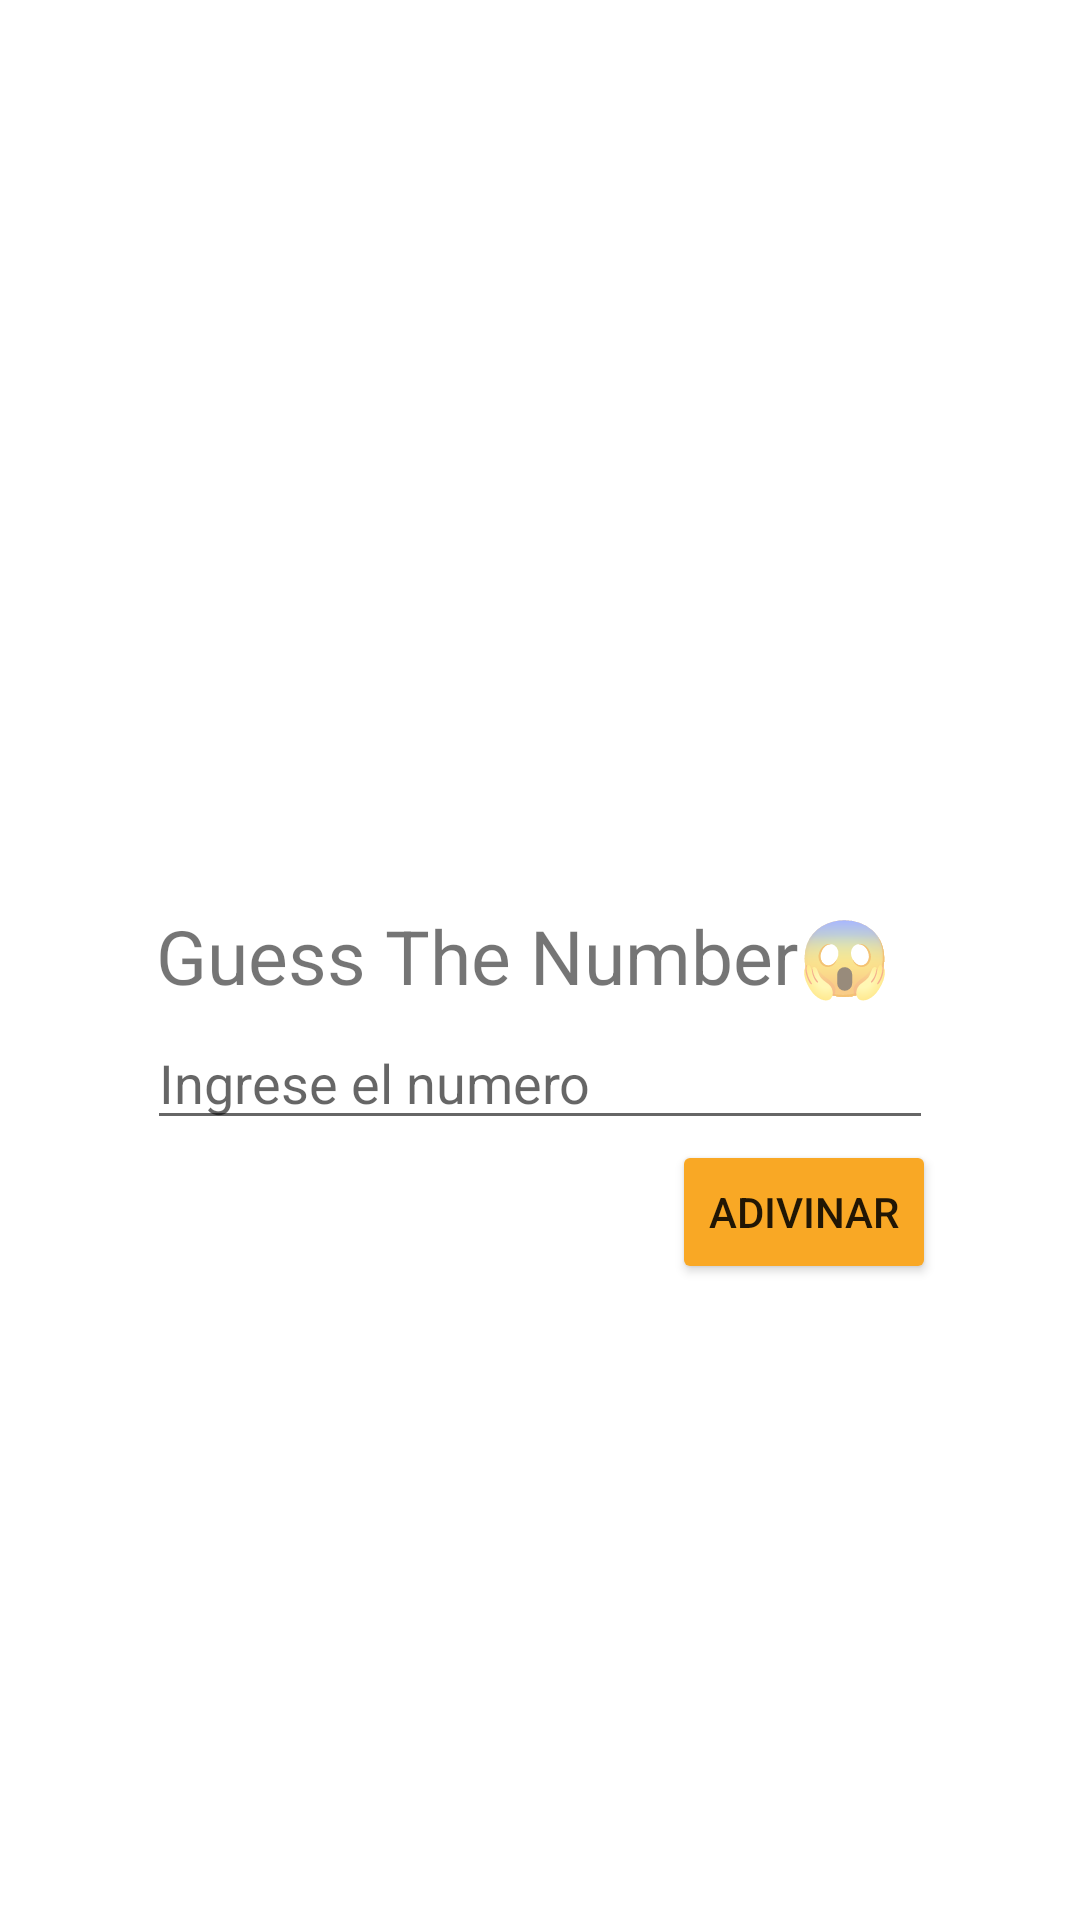

Android layout source for this screen:
<!-- AndroidManifest.xml: application theme Theme.TallerCompuMovilR -->
<!-- res/layout/game.xml -->
<?xml version="1.0" encoding="utf-8"?>
<androidx.constraintlayout.widget.ConstraintLayout xmlns:android="http://schemas.android.com/apk/res/android"
    xmlns:app="http://schemas.android.com/apk/res-auto"
    xmlns:tools="http://schemas.android.com/tools"
    android:layout_width="match_parent"
    android:layout_height="match_parent"
    tools:context=".GameActivity"

    >

    <TextView
        android:id="@+id/texto_inicial"
        android:layout_width="256dp"
        android:layout_height="37dp"
        android:text="Guess The Number😱"
        android:textSize="25sp"
        app:layout_constraintBottom_toBottomOf="parent"
        app:layout_constraintLeft_toLeftOf="parent"
        app:layout_constraintRight_toRightOf="parent"
        app:layout_constraintTop_toTopOf="parent"
        android:focusable="false"
        android:focusableInTouchMode="false"/>

    <EditText

        android:id="@+id/guessText"
        android:layout_width="0dp"
        android:layout_height="wrap_content"
        android:layout_marginHorizontal="50dp"
        android:layout_marginStart="49dp"
        android:layout_marginEnd="49dp"
        android:hint="Ingrese el numero"
        app:layout_constraintEnd_toEndOf="parent"
        android:inputType="number"
        app:layout_constraintStart_toStartOf="parent"
        app:layout_constraintTop_toBottomOf="@+id/texto_inicial" />

    <androidx.appcompat.widget.AppCompatButton
        android:id="@+id/guessButton"
        android:layout_width="wrap_content"
        android:layout_height="wrap_content"
        android:layout_marginEnd="48dp"
        android:backgroundTint="#F9A825"
        android:onClick="adivinar"
        android:text="Adivinar"
        app:layout_constraintEnd_toEndOf="parent"
        app:layout_constraintTop_toBottomOf="@+id/guessText" />

    <TextView
        android:id="@+id/textWin"
        android:layout_width="317dp"
        android:layout_height="217dp"
        android:gravity="center"

        android:text="Lo lograste el numero era "
        android:textAlignment="center"
        android:textSize="50dp"
    android:visibility="gone"
        app:layout_constraintEnd_toEndOf="parent"
        app:layout_constraintHorizontal_bias="0.372"
        app:layout_constraintStart_toStartOf="parent"
        tools:layout_editor_absoluteY="231dp" />

    <TextView
        android:id="@+id/textoIntentos"
        android:layout_width="317dp"
        android:layout_height="217dp"
        android:gravity="center"
        android:text=""
        android:visibility="gone"
        android:textAlignment="center"
        android:textSize="25dp"
        app:layout_constraintTop_toBottomOf="@+id/textWin"
        tools:layout_editor_absoluteX="45dp">

    </TextView>

    <ImageView
        android:id="@+id/awesomeFace"
        android:layout_width="307dp"
        android:layout_height="334dp"
        app:layout_constraintBottom_toBottomOf="parent"
        app:layout_constraintEnd_toEndOf="parent"
        app:layout_constraintHorizontal_bias="0.528"
        app:layout_constraintStart_toStartOf="parent"
        android:visibility="gone"
        app:srcCompat="@drawable/_52_1521528_awesome_face_pose_awesome_face" />

</androidx.constraintlayout.widget.ConstraintLayout>
<!-- resources referenced by this layout -->
<resources>
  <style name="Theme.TallerCompuMovilR" parent="Theme.MaterialComponents.DayNight.DarkActionBar">
          
          <item name="colorPrimary">@color/purple_500</item>
          <item name="colorPrimaryVariant">@color/purple_700</item>
          <item name="colorOnPrimary">@color/white</item>
          
          <item name="colorSecondary">@color/teal_200</item>
          <item name="colorSecondaryVariant">@color/teal_700</item>
          <item name="colorOnSecondary">@color/black</item>
          
          <item name="android:statusBarColor">?attr/colorPrimaryVariant</item>
          
      </style>
  <color name="purple_500">#FF6200EE</color>
  <color name="purple_700">#FF3700B3</color>
  <color name="white">#FFFFFFFF</color>
  <color name="teal_200">#FF03DAC5</color>
  <color name="teal_700">#FF018786</color>
  <color name="black">#FF000000</color>
</resources>
